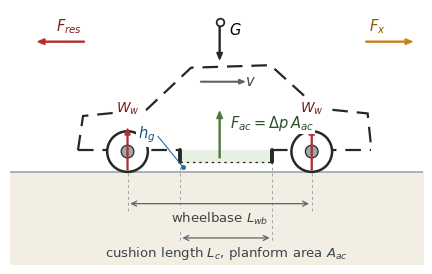

The script that saved this image:
"""Panel (a) of Fig. 2: longitudinal geometry and vertical force balance.
Original drawing; no third-party image content."""
import matplotlib
matplotlib.use("Agg")
import matplotlib.pyplot as plt
from matplotlib.patches import Circle, FancyArrow, Polygon
import os

os.makedirs("fig", exist_ok=True)
plt.rcParams.update({"font.family": "DejaVu Sans", "font.size": 9,
                     "figure.dpi": 300, "savefig.bbox": "tight"})

ink, mid = "#22292b", "#9aa7ab"
RED, GRN, BLU, ORG = "#b03030", "#4a7a3a", "#2b6ca3", "#c8811b"

fig, ax = plt.subplots(figsize=(6.9, 3.3))
ax.set_xlim(-0.55, 5.95); ax.set_ylim(-1.45, 2.55); ax.axis("off"); ax.set_aspect("equal")

XR, XF, R = 1.30, 4.20, 0.32
XC = 0.5 * (XR + XF)
CL, CR = XR + 0.82, XF - 0.62
HG = 0.16

# ---------------- ground ----------------
ax.fill_between([-0.55, 5.95], -1.45, 0, color="#f2eee3", zorder=0)
ax.plot([-0.55, 5.95], [0, 0], color=mid, lw=1.2, zorder=1)

# ---------------- body outline ----------------
outline = [(0.52, 0.34), (0.60, 0.88), (1.60, 0.98), (2.30, 1.64), (3.55, 1.68),
           (4.30, 1.00), (5.08, 0.92), (5.14, 0.34)]
ax.add_patch(Polygon(outline, closed=False, fill=False, ec=ink, lw=1.6,
                     ls=(0, (7, 4)), zorder=3))
for x0, x1 in ((0.52, CL), (CR, 5.14)):
    ax.plot([x0, x1], [0.34, 0.34], color=ink, lw=1.6, ls=(0, (7, 4)), zorder=3)

# ---------------- cushion and skirt ----------------
ax.fill_between([CL, CR], HG, 0.34, color="#e8f0e3", zorder=2)
for x in (CL, CR):
    ax.plot([x, x], [0.34, HG], color=ink, lw=2.8, solid_capstyle="round", zorder=4)
ax.plot([CL, CR], [HG, HG], color=ink, lw=0.9, ls=(0, (2, 3)), zorder=4)

# ---------------- wheels and wheel reactions ----------------
for x in (XR, XF):
    ax.add_patch(Circle((x, R), R, fc="white", ec=ink, lw=1.8, zorder=6))
    ax.add_patch(Circle((x, R), 0.10, fc=mid, ec=ink, lw=0.9, zorder=7))
    ax.add_patch(FancyArrow(x, 0.03, 0, 0.55, width=0.014, head_width=0.085,
                            head_length=0.10, fc=RED, ec=RED, zorder=8))
    ax.text(x, 0.94, r"$W_w$", fontsize=10, color="#7a2020", ha="center", zorder=9,
            bbox=dict(fc="white", ec="none", pad=1.0))

# ---------------- weight and cushion lift ----------------
ax.plot([XC], [2.36], "o", ms=5.5, mfc="white", mec=ink, mew=1.3, zorder=9)
ax.add_patch(FancyArrow(XC, 2.32, 0, -0.44, width=0.015, head_width=0.09,
                        head_length=0.11, fc=ink, ec=ink, zorder=8))
ax.text(XC + 0.14, 2.16, r"$G$", fontsize=10.5, zorder=8)
ax.add_patch(FancyArrow(XC, 0.22, 0, 0.62, width=0.015, head_width=0.09,
                        head_length=0.11, fc=GRN, ec=GRN, zorder=8))
ax.text(XC + 0.16, 0.70, r"$F_{ac}=\Delta p\,A_{ac}$", fontsize=10.5,
        color="#2f4f2f", zorder=9, bbox=dict(fc="white", ec="none", pad=1.0))

# ---------------- longitudinal forces ----------------
ax.add_patch(FancyArrow(5.05, 2.05, 0.62, 0, width=0.015, head_width=0.09,
                        head_length=0.11, fc=ORG, ec=ORG, zorder=8))
ax.text(5.10, 2.22, r"$F_x$", fontsize=10.5, color="#8a5a12")
ax.add_patch(FancyArrow(0.62, 2.05, -0.62, 0, width=0.015, head_width=0.09,
                        head_length=0.11, fc=RED, ec=RED, zorder=8))
ax.text(0.58, 2.22, r"$F_{res}$", fontsize=10.5, color="#7a2020", ha="right")

# ---------------- direction of travel ----------------
ax.add_patch(FancyArrow(XC - 0.30, 1.42, 0.60, 0, width=0.010, head_width=0.070,
                        head_length=0.090, fc="#5a6467", ec="#5a6467", zorder=8))
ax.text(XC + 0.40, 1.42, r"$v$", fontsize=10.5, color="#3c4548", ha="left",
        va="center", zorder=8)

# ---------------- dimensions ----------------
def dim(x1, x2, y, label, dy):
    ax.annotate("", xy=(x1, y), xytext=(x2, y),
                arrowprops=dict(arrowstyle="<->", lw=0.9, color="#5a6467"))
    ax.text(0.5 * (x1 + x2), y + dy, label, ha="center", va="center",
            fontsize=9.5, color="#3c4548",
            bbox=dict(fc="#f2eee3", ec="none", pad=1.2))

for x in (XR, XF):
    ax.plot([x, x], [-0.62, 0], color=mid, lw=0.7, ls=(0, (3, 3)), zorder=1)
for x in (CL, CR):
    ax.plot([x, x], [-1.16, HG], color=mid, lw=0.7, ls=(0, (3, 3)), zorder=1)

dim(XR, XF, -0.50, r"wheelbase $L_{wb}$", -0.24)
dim(CL, CR, -1.04, r"cushion length $L_{c}$, planform area $A_{ac}$", -0.24)

# skirt clearance, shown with a leader rather than a dimension line
ax.plot([CL + 0.05, CL - 0.34], [HG / 2, 0.56], color=BLU, lw=0.8, zorder=8)
ax.plot([CL + 0.05], [HG / 2], "o", ms=2.6, color=BLU, zorder=9)
ax.text(CL - 0.38, 0.58, r"$h_g$", fontsize=10.5, ha="right", va="center",
        color="#1f4f7a", zorder=10, bbox=dict(fc="white", ec="none", pad=1.2))

fig.savefig("fig/fig2a_geometry.pdf"); fig.savefig("fig/fig2a_geometry.png")
print("written")
